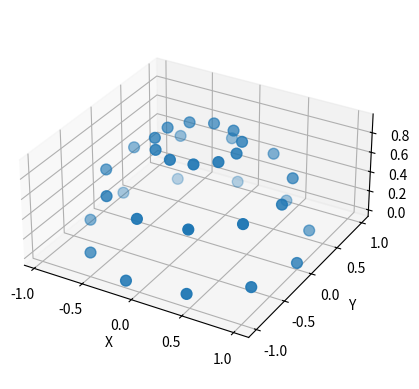

The script that saved this image:
import numpy as np
import matplotlib.pyplot as plt
from mpl_toolkits.mplot3d import Axes3D
from array import array
# Set up the grid of points on the surface of the hemisphere
#n_points = 10
#u = np.linspace(0, 2 * np.pi, n_points)
#v = np.linspace(0, np.pi / 2, n_points)
#theta, phi = np.meshgrid(u, v)

#brief partition the unit hemisphere into smaller patches with equal area
#Ref: A general rule for disk and hemisphere partition into equal-area cells
r_i1=2*(np.sin(0.25*np.pi))
theta_i1=0.5*np.pi
k_i1=19
theta=0.01 
k=0
r=0
number_ring=int(0)
section_center=np.zeros((k_i1,2))
section_center[0,:]=np.array([0,0])
rad_ang=float(360/(2*np.pi))
accumulated_ZenithAngle=[]
accumulated_azimuthAngle=[[]]
accumulated_ZenithAngle_repeat=[[]]
while theta>0:
   accumulated_ZenithAngle.append(theta_i1)
   theta=theta_i1-2*np.sin(0.5*theta_i1)*np.sqrt(np.pi/k_i1)
   r=2*np.sin(0.5*theta)
   #compute a new r and theta
   k=int(k_i1*(r/r_i1)*(r/float(r_i1)))
   theta=2*np.arcsin(0.5*r)
   NumOfDirectionInSector=int(k_i1-k)
   aziInterval=2*np.pi/float(NumOfDirectionInSector)
   azi_each_sector=[]
   accumulated_ZenithAngle_temp=[]
   for i in range(0, NumOfDirectionInSector, 1):
         azimutStart = float(i * aziInterval)
         azimuEnd = float((i + 1)*aziInterval)
         solidAngle =np.pi * (r_i1*r_i1 - r * r)/float(NumOfDirectionInSector)
         azi_each_sector.append(azimuEnd)
         section_center[k_i1-i-1,:]=np.array([0.5*(azimutStart+azimuEnd),0.5*(theta_i1+theta)])
         accumulated_ZenithAngle_temp.append(theta_i1)
   accumulated_azimuthAngle.append(azi_each_sector)
   accumulated_ZenithAngle_repeat.append(accumulated_ZenithAngle_temp)
   k_i1 = k
   r_i1 = r
   theta_i1 = theta

#theta, phi = np.meshgrid(accumulated_azimuthAngle, accumulated_ZenithAngle)   

#accumulated_ZenithAngle = [ele for ele in accumulated_ZenithAngle if ele != []]   
accumulated_azimuthAngle = [ele for ele in accumulated_azimuthAngle if ele != []] 
accumulated_ZenithAngle_repeat = [ele for ele in accumulated_ZenithAngle_repeat if ele != []] 


phi_array = array("f", accumulated_ZenithAngle)
theta_array = array("f", accumulated_azimuthAngle[0])
theta_1, phi_1 = np.meshgrid(theta_array, phi_array)
# Convert radians to  degrees
theta_ang = np.degrees(theta_array)
phi_ang = np.degrees(phi_array)
section_center_ang=np.degrees(section_center)

# Convert spherical coordinates to Cartesian coordinates
x = np.sin(phi_1) * np.cos(theta_1)
y = np.sin(phi_1) * np.sin(theta_1)
z = np.cos(phi_1)


fig = plt.figure()
ax = fig.add_subplot(111, projection='3d')
ax.scatter(x, y, z, s=60)
ax.set_aspect('equal')
ax.set_xlabel('X')
ax.set_ylabel('Y')
ax.set_zlabel('Z')
plt.show()